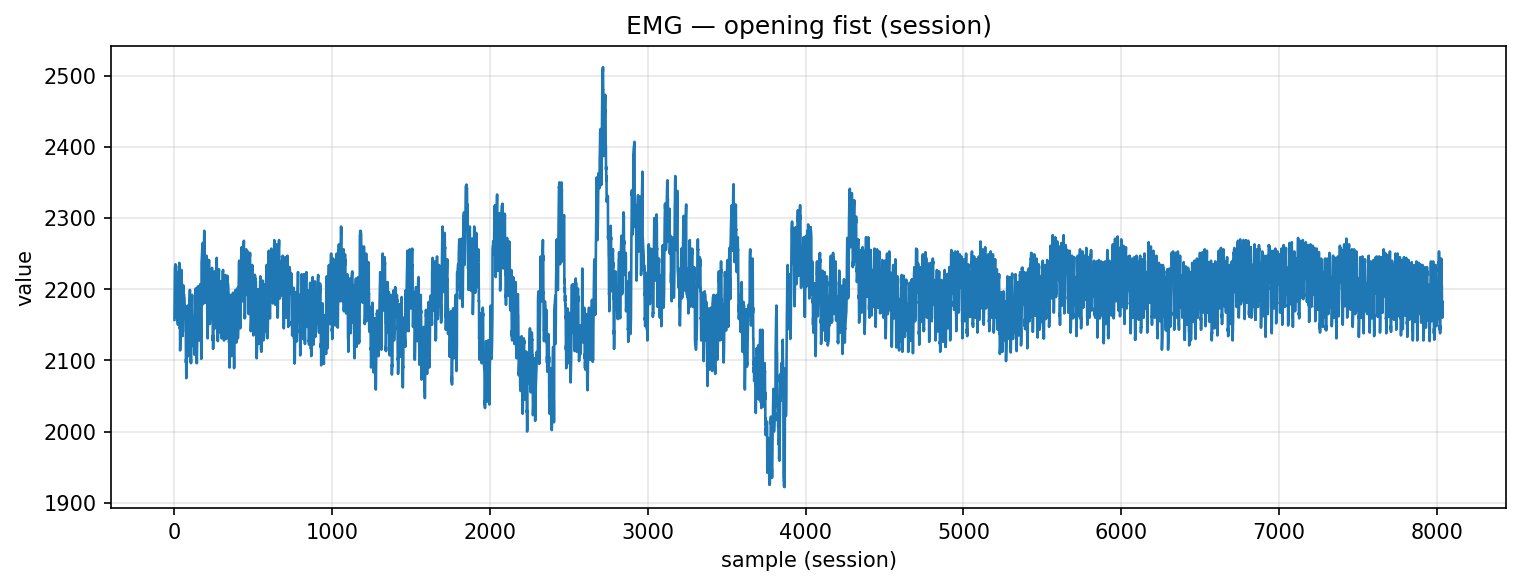

Values plotted in this chart, from the file beside it:
timestamp, device, address, char_uuid, label, col_index, value, payload_ascii, payload_hex
2025-10-27T14:58:39.432, MyoWareSensor1, 88:13:BF:14:F7:1E, f3a56edf-8f1e-4533-93bf-5601b2e91308, opening_fist, 1, 2157, 2157, 323135372e3030
2025-10-27T14:58:39.432, MyoWareSensor1, 88:13:BF:14:F7:1E, f3a56edf-8f1e-4533-93bf-5601b2e91308, opening_fist, 1, 2182, 2182, 323138322e3030
2025-10-27T14:58:39.432, MyoWareSensor1, 88:13:BF:14:F7:1E, f3a56edf-8f1e-4533-93bf-5601b2e91308, opening_fist, 1, 2194, 2194, 323139342e3030
2025-10-27T14:58:39.433, MyoWareSensor1, 88:13:BF:14:F7:1E, f3a56edf-8f1e-4533-93bf-5601b2e91308, opening_fist, 1, 2230, 2230, 323233302e3030
2025-10-27T14:58:39.433, MyoWareSensor1, 88:13:BF:14:F7:1E, f3a56edf-8f1e-4533-93bf-5601b2e91308, opening_fist, 1, 2230, 2230, 323233302e3030
2025-10-27T14:58:39.433, MyoWareSensor1, 88:13:BF:14:F7:1E, f3a56edf-8f1e-4533-93bf-5601b2e91308, opening_fist, 1, 2234, 2234, 323233342e3030
2025-10-27T14:58:39.434, MyoWareSensor1, 88:13:BF:14:F7:1E, f3a56edf-8f1e-4533-93bf-5601b2e91308, opening_fist, 1, 2235, 2235, 323233352e3030
2025-10-27T14:58:39.434, MyoWareSensor1, 88:13:BF:14:F7:1E, f3a56edf-8f1e-4533-93bf-5601b2e91308, opening_fist, 1, 2231, 2231, 323233312e3030
2025-10-27T14:58:39.434, MyoWareSensor1, 88:13:BF:14:F7:1E, f3a56edf-8f1e-4533-93bf-5601b2e91308, opening_fist, 1, 2231, 2231, 323233312e3030
2025-10-27T14:58:39.435, MyoWareSensor1, 88:13:BF:14:F7:1E, f3a56edf-8f1e-4533-93bf-5601b2e91308, opening_fist, 1, 2226, 2226, 323232362e3030
2025-10-27T14:58:39.435, MyoWareSensor1, 88:13:BF:14:F7:1E, f3a56edf-8f1e-4533-93bf-5601b2e91308, opening_fist, 1, 2224, 2224, 323232342e3030
2025-10-27T14:58:39.435, MyoWareSensor1, 88:13:BF:14:F7:1E, f3a56edf-8f1e-4533-93bf-5601b2e91308, opening_fist, 1, 2160, 2160, 323136302e3030
2025-10-27T14:58:39.435, MyoWareSensor1, 88:13:BF:14:F7:1E, f3a56edf-8f1e-4533-93bf-5601b2e91308, opening_fist, 1, 2183, 2183, 323138332e3030
2025-10-27T14:58:39.436, MyoWareSensor1, 88:13:BF:14:F7:1E, f3a56edf-8f1e-4533-93bf-5601b2e91308, opening_fist, 1, 2195, 2195, 323139352e3030
2025-10-27T14:58:39.436, MyoWareSensor1, 88:13:BF:14:F7:1E, f3a56edf-8f1e-4533-93bf-5601b2e91308, opening_fist, 1, 2212, 2212, 323231322e3030
2025-10-27T14:58:39.436, MyoWareSensor1, 88:13:BF:14:F7:1E, f3a56edf-8f1e-4533-93bf-5601b2e91308, opening_fist, 1, 2223, 2223, 323232332e3030
2025-10-27T14:58:39.436, MyoWareSensor1, 88:13:BF:14:F7:1E, f3a56edf-8f1e-4533-93bf-5601b2e91308, opening_fist, 1, 2219, 2219, 323231392e3030
2025-10-27T14:58:39.437, MyoWareSensor1, 88:13:BF:14:F7:1E, f3a56edf-8f1e-4533-93bf-5601b2e91308, opening_fist, 1, 2224, 2224, 323232342e3030
2025-10-27T14:58:39.438, MyoWareSensor1, 88:13:BF:14:F7:1E, f3a56edf-8f1e-4533-93bf-5601b2e91308, opening_fist, 1, 2191, 2191, 323139312e3030
2025-10-27T14:58:39.439, MyoWareSensor1, 88:13:BF:14:F7:1E, f3a56edf-8f1e-4533-93bf-5601b2e91308, opening_fist, 1, 2189, 2189, 323138392e3030
2025-10-27T14:58:39.440, MyoWareSensor1, 88:13:BF:14:F7:1E, f3a56edf-8f1e-4533-93bf-5601b2e91308, opening_fist, 1, 2155, 2155, 323135352e3030
2025-10-27T14:58:39.440, MyoWareSensor1, 88:13:BF:14:F7:1E, f3a56edf-8f1e-4533-93bf-5601b2e91308, opening_fist, 1, 2159, 2159, 323135392e3030
2025-10-27T14:58:39.440, MyoWareSensor1, 88:13:BF:14:F7:1E, f3a56edf-8f1e-4533-93bf-5601b2e91308, opening_fist, 1, 2150, 2150, 323135302e3030
2025-10-27T14:58:39.440, MyoWareSensor1, 88:13:BF:14:F7:1E, f3a56edf-8f1e-4533-93bf-5601b2e91308, opening_fist, 1, 2157, 2157, 323135372e3030
2025-10-27T14:58:39.441, MyoWareSensor1, 88:13:BF:14:F7:1E, f3a56edf-8f1e-4533-93bf-5601b2e91308, opening_fist, 1, 2176, 2176, 323137362e3030
2025-10-27T14:58:39.442, MyoWareSensor1, 88:13:BF:14:F7:1E, f3a56edf-8f1e-4533-93bf-5601b2e91308, opening_fist, 1, 2191, 2191, 323139312e3030
2025-10-27T14:58:39.442, MyoWareSensor1, 88:13:BF:14:F7:1E, f3a56edf-8f1e-4533-93bf-5601b2e91308, opening_fist, 1, 2203, 2203, 323230332e3030
2025-10-27T14:58:39.443, MyoWareSensor1, 88:13:BF:14:F7:1E, f3a56edf-8f1e-4533-93bf-5601b2e91308, opening_fist, 1, 2215, 2215, 323231352e3030
2025-10-27T14:58:39.443, MyoWareSensor1, 88:13:BF:14:F7:1E, f3a56edf-8f1e-4533-93bf-5601b2e91308, opening_fist, 1, 2224, 2224, 323232342e3030
2025-10-27T14:58:39.443, MyoWareSensor1, 88:13:BF:14:F7:1E, f3a56edf-8f1e-4533-93bf-5601b2e91308, opening_fist, 1, 2233, 2233, 323233332e3030
2025-10-27T14:58:39.444, MyoWareSensor1, 88:13:BF:14:F7:1E, f3a56edf-8f1e-4533-93bf-5601b2e91308, opening_fist, 1, 2229, 2229, 323232392e3030
2025-10-27T14:58:39.445, MyoWareSensor1, 88:13:BF:14:F7:1E, f3a56edf-8f1e-4533-93bf-5601b2e91308, opening_fist, 1, 2237, 2237, 323233372e3030
2025-10-27T14:58:39.445, MyoWareSensor1, 88:13:BF:14:F7:1E, f3a56edf-8f1e-4533-93bf-5601b2e91308, opening_fist, 1, 2196, 2196, 323139362e3030
2025-10-27T14:58:39.446, MyoWareSensor1, 88:13:BF:14:F7:1E, f3a56edf-8f1e-4533-93bf-5601b2e91308, opening_fist, 1, 2197, 2197, 323139372e3030
2025-10-27T14:58:39.446, MyoWareSensor1, 88:13:BF:14:F7:1E, f3a56edf-8f1e-4533-93bf-5601b2e91308, opening_fist, 1, 2145, 2145, 323134352e3030
2025-10-27T14:58:39.447, MyoWareSensor1, 88:13:BF:14:F7:1E, f3a56edf-8f1e-4533-93bf-5601b2e91308, opening_fist, 1, 2147, 2147, 323134372e3030
2025-10-27T14:58:39.447, MyoWareSensor1, 88:13:BF:14:F7:1E, f3a56edf-8f1e-4533-93bf-5601b2e91308, opening_fist, 1, 2114, 2114, 323131342e3030
2025-10-27T14:58:39.454, MyoWareSensor1, 88:13:BF:14:F7:1E, f3a56edf-8f1e-4533-93bf-5601b2e91308, opening_fist, 1, 2123, 2123, 323132332e3030
2025-10-27T14:58:39.454, MyoWareSensor1, 88:13:BF:14:F7:1E, f3a56edf-8f1e-4533-93bf-5601b2e91308, opening_fist, 1, 2132, 2132, 323133322e3030
2025-10-27T14:58:39.455, MyoWareSensor1, 88:13:BF:14:F7:1E, f3a56edf-8f1e-4533-93bf-5601b2e91308, opening_fist, 1, 2144, 2144, 323134342e3030
2025-10-27T14:58:39.458, MyoWareSensor1, 88:13:BF:14:F7:1E, f3a56edf-8f1e-4533-93bf-5601b2e91308, opening_fist, 1, 2176, 2176, 323137362e3030
2025-10-27T14:58:39.458, MyoWareSensor1, 88:13:BF:14:F7:1E, f3a56edf-8f1e-4533-93bf-5601b2e91308, opening_fist, 1, 2187, 2187, 323138372e3030
2025-10-27T14:58:39.459, MyoWareSensor1, 88:13:BF:14:F7:1E, f3a56edf-8f1e-4533-93bf-5601b2e91308, opening_fist, 1, 2207, 2207, 323230372e3030
2025-10-27T14:58:39.459, MyoWareSensor1, 88:13:BF:14:F7:1E, f3a56edf-8f1e-4533-93bf-5601b2e91308, opening_fist, 1, 2217, 2217, 323231372e3030
2025-10-27T14:58:39.459, MyoWareSensor1, 88:13:BF:14:F7:1E, f3a56edf-8f1e-4533-93bf-5601b2e91308, opening_fist, 1, 2224, 2224, 323232342e3030
2025-10-27T14:58:39.459, MyoWareSensor1, 88:13:BF:14:F7:1E, f3a56edf-8f1e-4533-93bf-5601b2e91308, opening_fist, 1, 2227, 2227, 323232372e3030
2025-10-27T14:58:39.459, MyoWareSensor1, 88:13:BF:14:F7:1E, f3a56edf-8f1e-4533-93bf-5601b2e91308, opening_fist, 1, 2203, 2203, 323230332e3030
2025-10-27T14:58:39.461, MyoWareSensor1, 88:13:BF:14:F7:1E, f3a56edf-8f1e-4533-93bf-5601b2e91308, opening_fist, 1, 2208, 2208, 323230382e3030
2025-10-27T14:58:39.461, MyoWareSensor1, 88:13:BF:14:F7:1E, f3a56edf-8f1e-4533-93bf-5601b2e91308, opening_fist, 1, 2160, 2160, 323136302e3030
2025-10-27T14:58:39.461, MyoWareSensor1, 88:13:BF:14:F7:1E, f3a56edf-8f1e-4533-93bf-5601b2e91308, opening_fist, 1, 2165, 2165, 323136352e3030
2025-10-27T14:58:39.461, MyoWareSensor1, 88:13:BF:14:F7:1E, f3a56edf-8f1e-4533-93bf-5601b2e91308, opening_fist, 1, 2134, 2134, 323133342e3030
2025-10-27T14:58:39.463, MyoWareSensor1, 88:13:BF:14:F7:1E, f3a56edf-8f1e-4533-93bf-5601b2e91308, opening_fist, 1, 2140, 2140, 323134302e3030
2025-10-27T14:58:39.463, MyoWareSensor1, 88:13:BF:14:F7:1E, f3a56edf-8f1e-4533-93bf-5601b2e91308, opening_fist, 1, 2135, 2135, 323133352e3030
2025-10-27T14:58:39.463, MyoWareSensor1, 88:13:BF:14:F7:1E, f3a56edf-8f1e-4533-93bf-5601b2e91308, opening_fist, 1, 2144, 2144, 323134342e3030
2025-10-27T14:58:39.464, MyoWareSensor1, 88:13:BF:14:F7:1E, f3a56edf-8f1e-4533-93bf-5601b2e91308, opening_fist, 1, 2170, 2170, 323137302e3030
2025-10-27T14:58:39.466, MyoWareSensor1, 88:13:BF:14:F7:1E, f3a56edf-8f1e-4533-93bf-5601b2e91308, opening_fist, 1, 2182, 2182, 323138322e3030
2025-10-27T14:58:39.466, MyoWareSensor1, 88:13:BF:14:F7:1E, f3a56edf-8f1e-4533-93bf-5601b2e91308, opening_fist, 1, 2193, 2193, 323139332e3030
2025-10-27T14:58:39.473, MyoWareSensor1, 88:13:BF:14:F7:1E, f3a56edf-8f1e-4533-93bf-5601b2e91308, opening_fist, 1, 2205, 2205, 323230352e3030
2025-10-27T14:58:39.473, MyoWareSensor1, 88:13:BF:14:F7:1E, f3a56edf-8f1e-4533-93bf-5601b2e91308, opening_fist, 1, 2197, 2197, 323139372e3030
2025-10-27T14:58:39.474, MyoWareSensor1, 88:13:BF:14:F7:1E, f3a56edf-8f1e-4533-93bf-5601b2e91308, opening_fist, 1, 2192, 2192, 323139322e3030
... 7,978 more rows
